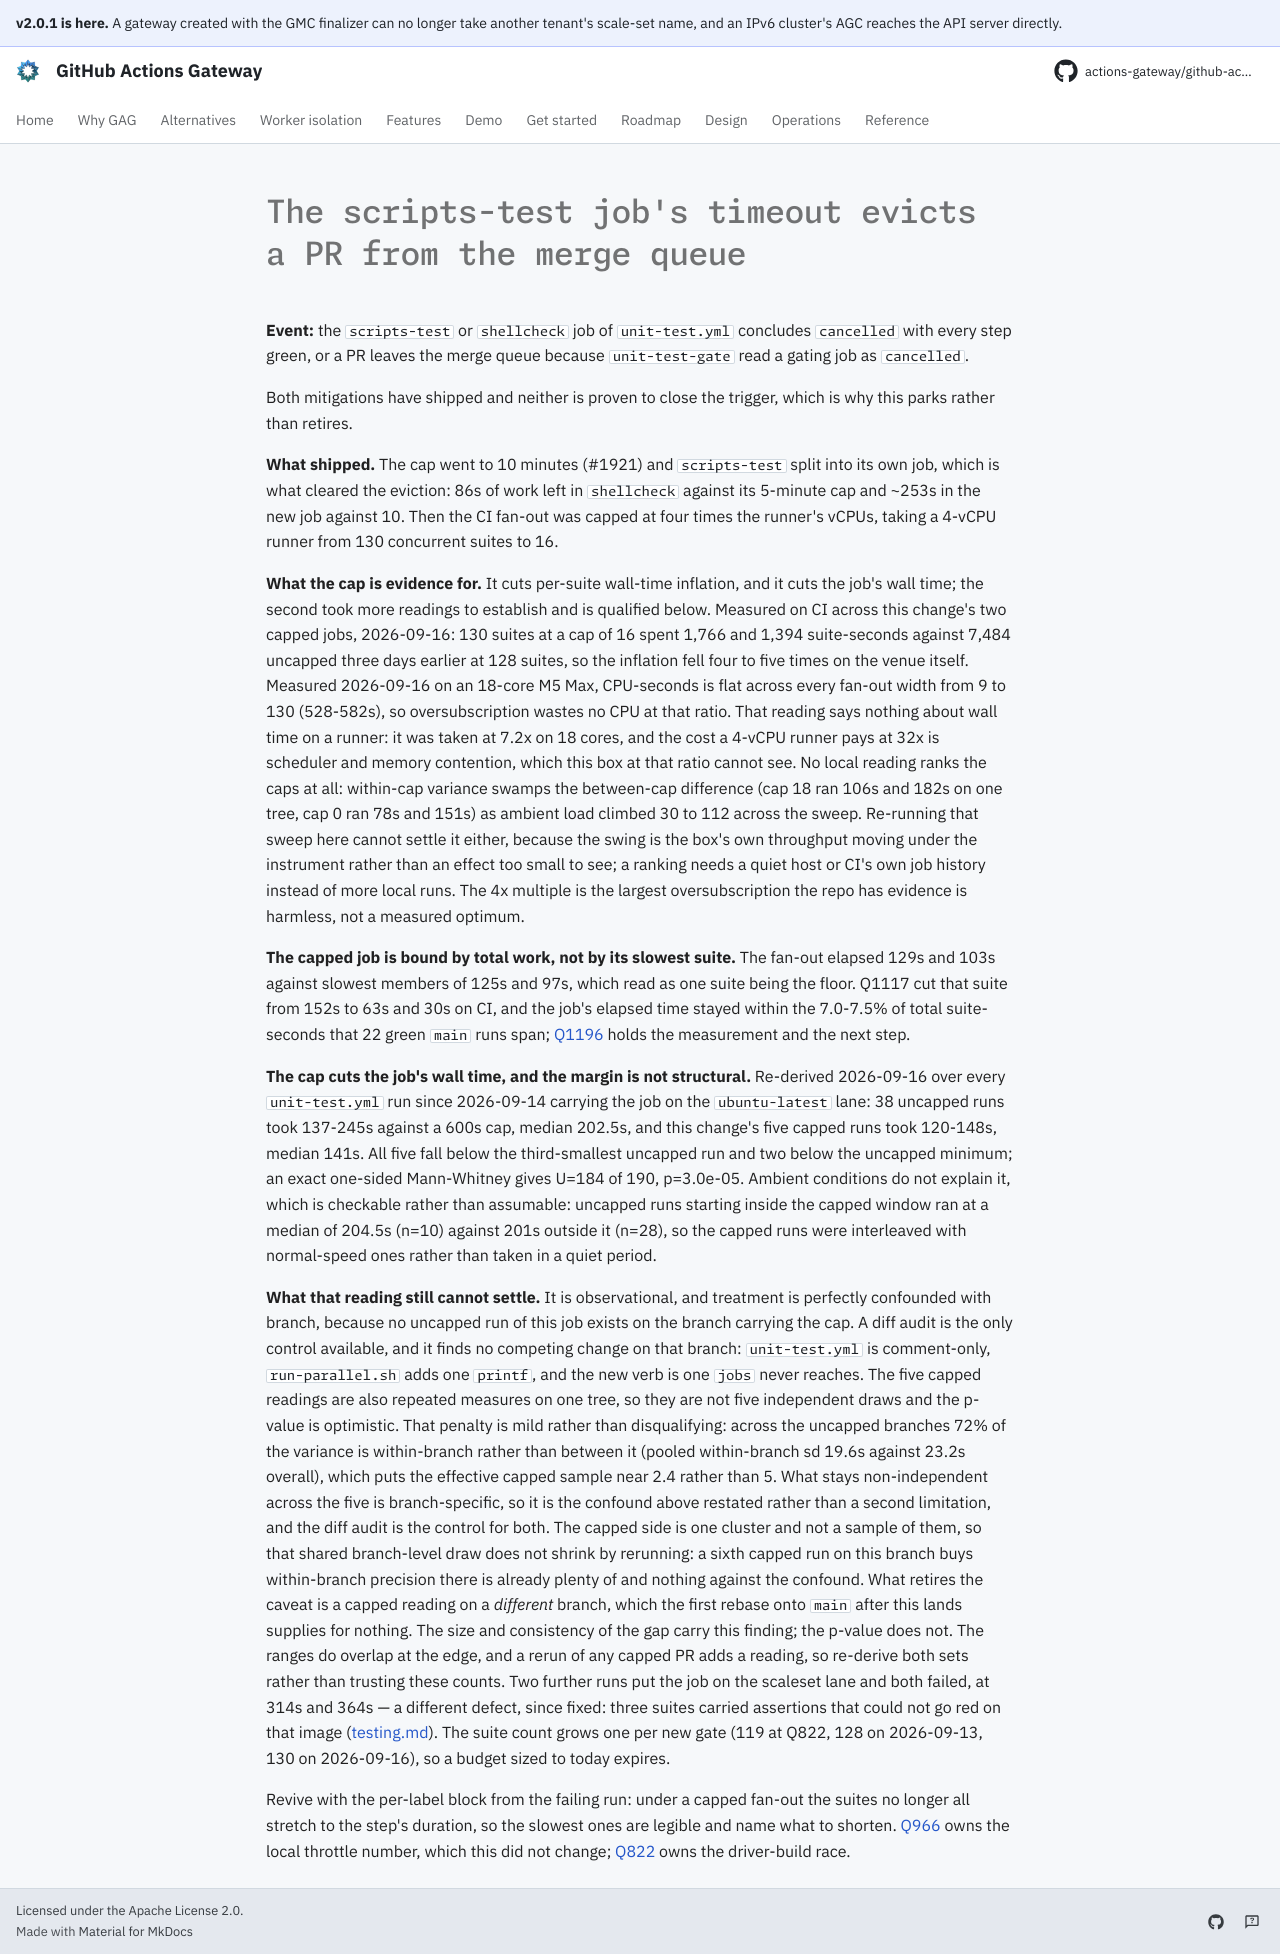

repository: actions-gateway/github-actions-gateway · page: dev/queue/Q1105/index.html · generator: mkdocs

---
id: Q1105
rank: a0
labels:
    - flake
    - ci
status: deferred
size: S
---

# The scripts-test job's timeout evicts a PR from the merge queue

**Event:** the `scripts-test` or `shellcheck` job of `unit-test.yml` concludes `cancelled` with every step green, or a PR leaves the merge queue because `unit-test-gate` read a gating job as `cancelled`.

Both mitigations have shipped and neither is proven to close the trigger, which is why this parks rather than retires.

**What shipped.** The cap went to 10 minutes (#1921) and `scripts-test` split into its own job, which is what cleared the eviction: 86s of work left in `shellcheck` against its 5-minute cap and ~253s in the new job against 10.
Then the CI fan-out was capped at four times the runner's vCPUs, taking a 4-vCPU runner from 130 concurrent suites to 16.

**What the cap is evidence for.** It cuts per-suite wall-time inflation, and it cuts the job's wall time; the second took more readings to establish and is qualified below.
Measured on CI across this change's two capped jobs, 2026-09-16: 130 suites at a cap of 16 spent 1,766 and 1,394 suite-seconds against 7,484 uncapped three days earlier at 128 suites, so the inflation fell four to five times on the venue itself.
Measured 2026-09-16 on an 18-core M5 Max, CPU-seconds is flat across every fan-out width from 9 to 130 (528-582s), so oversubscription wastes no CPU at that ratio.
That reading says nothing about wall time on a runner: it was taken at 7.2x on 18 cores, and the cost a 4-vCPU runner pays at 32x is scheduler and memory contention, which this box at that ratio cannot see.
No local reading ranks the caps at all: within-cap variance swamps the between-cap difference (cap 18 ran 106s and 182s on one tree, cap 0 ran 78s and 151s) as ambient load climbed 30 to 112 across the sweep.
Re-running that sweep here cannot settle it either, because the swing is the box's own throughput moving under the instrument rather than an effect too small to see; a ranking needs a quiet host or CI's own job history instead of more local runs.
The 4x multiple is the largest oversubscription the repo has evidence is harmless, not a measured optimum.

**The capped job is bound by total work, not by its slowest suite.** The fan-out elapsed 129s and 103s against slowest members of 125s and 97s, which read as one suite being the floor.
Q1117 cut that suite from 152s to 63s and 30s on CI, and the job's elapsed time stayed within the 7.0-7.5% of total suite-seconds that 22 green `main` runs span; [Q1196](Q1196.md) holds the measurement and the next step.

**The cap cuts the job's wall time, and the margin is not structural.** Re-derived 2026-09-16 over every `unit-test.yml` run since 2026-09-14 carrying the job on the `ubuntu-latest` lane: 38 uncapped runs took 137-245s against a 600s cap, median 202.5s, and this change's five capped runs took 120-148s, median 141s.
All five fall below the third-smallest uncapped run and two below the uncapped minimum; an exact one-sided Mann-Whitney gives U=184 of 190, p=3.0e-05.
Ambient conditions do not explain it, which is checkable rather than assumable: uncapped runs starting inside the capped window ran at a median of 204.5s (n=10) against 201s outside it (n=28), so the capped runs were interleaved with normal-speed ones rather than taken in a quiet period.

**What that reading still cannot settle.** It is observational, and treatment is perfectly confounded with branch, because no uncapped run of this job exists on the branch carrying the cap.
A diff audit is the only control available, and it finds no competing change on that branch: `unit-test.yml` is comment-only, `run-parallel.sh` adds one `printf`, and the new verb is one `jobs` never reaches.
The five capped readings are also repeated measures on one tree, so they are not five independent draws and the p-value is optimistic.
That penalty is mild rather than disqualifying: across the uncapped branches 72% of the variance is within-branch rather than between it (pooled within-branch sd 19.6s against 23.2s overall), which puts the effective capped sample near 2.4 rather than 5.
What stays non-independent across the five is branch-specific, so it is the confound above restated rather than a second limitation, and the diff audit is the control for both.
The capped side is one cluster and not a sample of them, so that shared branch-level draw does not shrink by rerunning: a sixth capped run on this branch buys within-branch precision there is already plenty of and nothing against the confound.
What retires the caveat is a capped reading on a *different* branch, which the first rebase onto `main` after this lands supplies for nothing.
The size and consistency of the gap carry this finding; the p-value does not.
The ranges do overlap at the edge, and a rerun of any capped PR adds a reading, so re-derive both sets rather than trusting these counts.
Two further runs put the job on the scaleset lane and both failed, at 314s and 364s — a different defect, since fixed: three suites carried assertions that could not go red on that image ([testing.md](../development/testing.md#three-suites-went-green-on-ubuntu-latest-while-asserting-nothing-on-the-dogfood-runner)).
The suite count grows one per new gate (119 at Q822, 128 on 2026-09-13, 130 on 2026-09-16), so a budget sized to today expires.

Revive with the per-label block from the failing run: under a capped fan-out the suites no longer all stretch to the step's duration, so the slowest ones are legible and name what to shorten.
[Q966](Q966.md) owns the local throttle number, which this did not change; [Q822](Q822.md) owns the driver-build race.
